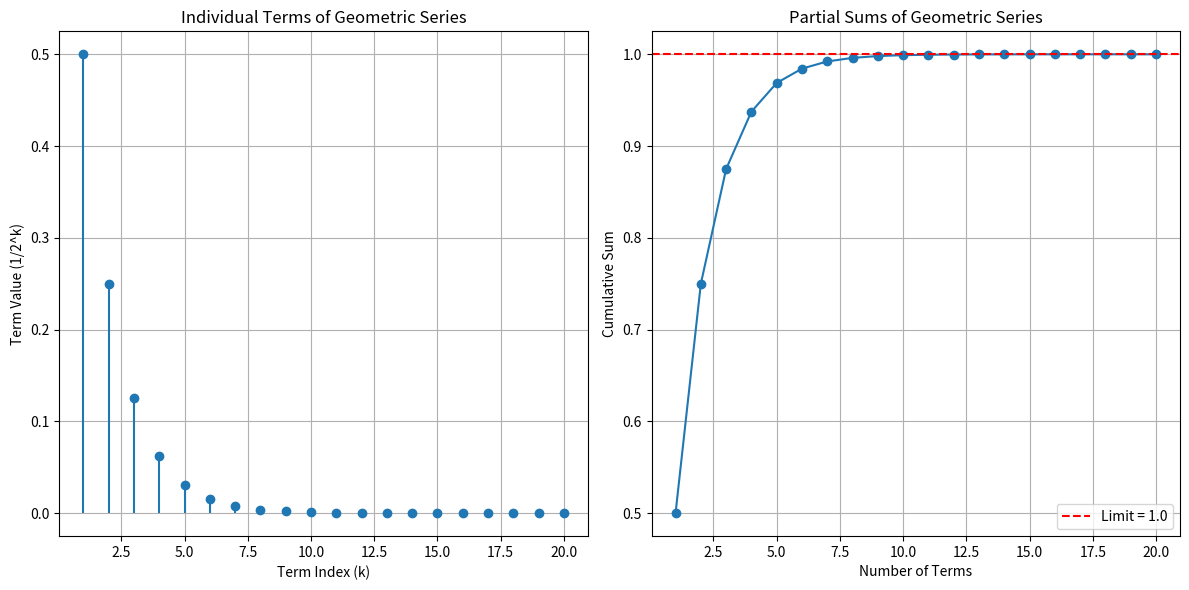

The matplotlib source for this figure:
import numpy as np
import matplotlib.pyplot as plt

def geom2(N):
    """
    [series_vector, series_sums] = geom2(N)
    
    Outputs a vector of the first N terms of the geometric series given by 
    
        x_k = 1/2^k
    
    Also outputs a second vector of the first N series sums
    
    Parameters:
    -----------
    N : int
        Number of terms in the series
        
    Returns:
    --------
    series_vector : ndarray
        Vector containing the first N terms of the geometric series
    series_sums : ndarray
        Vector containing the cumulative sums of the series
    """
    
    # Initialize arrays with the first term
    series_vector = np.zeros(N)
    series_sums = np.zeros(N)
    
    # Set the first term
    series_vector[0] = 0.5  # 1/2^1
    series_sums[0] = series_vector[0]
    
    # Calculate remaining terms
    for k in range(1, N):
        series_vector[k] = 1/(2**(k+1))  # Note: we use k+1 because Python is 0-indexed
        series_sums[k] = series_sums[k-1] + series_vector[k]
    
    return series_vector, series_sums

# Test the geom2 function with N = 10
terms, sums = geom2(10)

# Print the results
print("Terms of the geometric series:")
print(terms)
print("\nCumulative sums:")
print(sums)

# Visualize the geometric series with N = 20
N = 20
terms, sums = geom2(N)

# Create term indices for plotting (1 to N)
indices = np.arange(1, N+1)

# Create a figure with two subplots
plt.figure(figsize=(12, 6))

# Plot the individual terms
plt.subplot(1, 2, 1)
plt.stem(indices, terms, basefmt=" ")
plt.xlabel('Term Index (k)')
plt.ylabel('Term Value (1/2^k)')
plt.title('Individual Terms of Geometric Series')
plt.grid(True)

# Plot the cumulative sum
plt.subplot(1, 2, 2)
plt.plot(indices, sums, 'o-')
plt.axhline(y=1.0, color='r', linestyle='--', label='Limit = 1.0')
plt.xlabel('Number of Terms')
plt.ylabel('Cumulative Sum')
plt.title('Partial Sums of Geometric Series')
plt.grid(True)
plt.legend()

plt.tight_layout()
plt.show()

def leibniz_series(N):
    """
    Calculate the first N terms of the Leibniz series and their cumulative sum.
    
    The Leibniz series is: 1 - 1/3 + 1/5 - 1/7 + ... = π/4
    
    Parameters:
    -----------
    N : int
        Number of terms to calculate
        
    Returns:
    --------
    terms : ndarray
        Array of the first N terms of the series
    partial_sums : ndarray
        Array of the cumulative sums (approximations of π/4)
    """
    # Your code here
    
    return terms, partial_sums

# Test your leibniz_series function
# Your code here


# Visualize the Leibniz series and its convergence to π
# Your code here
